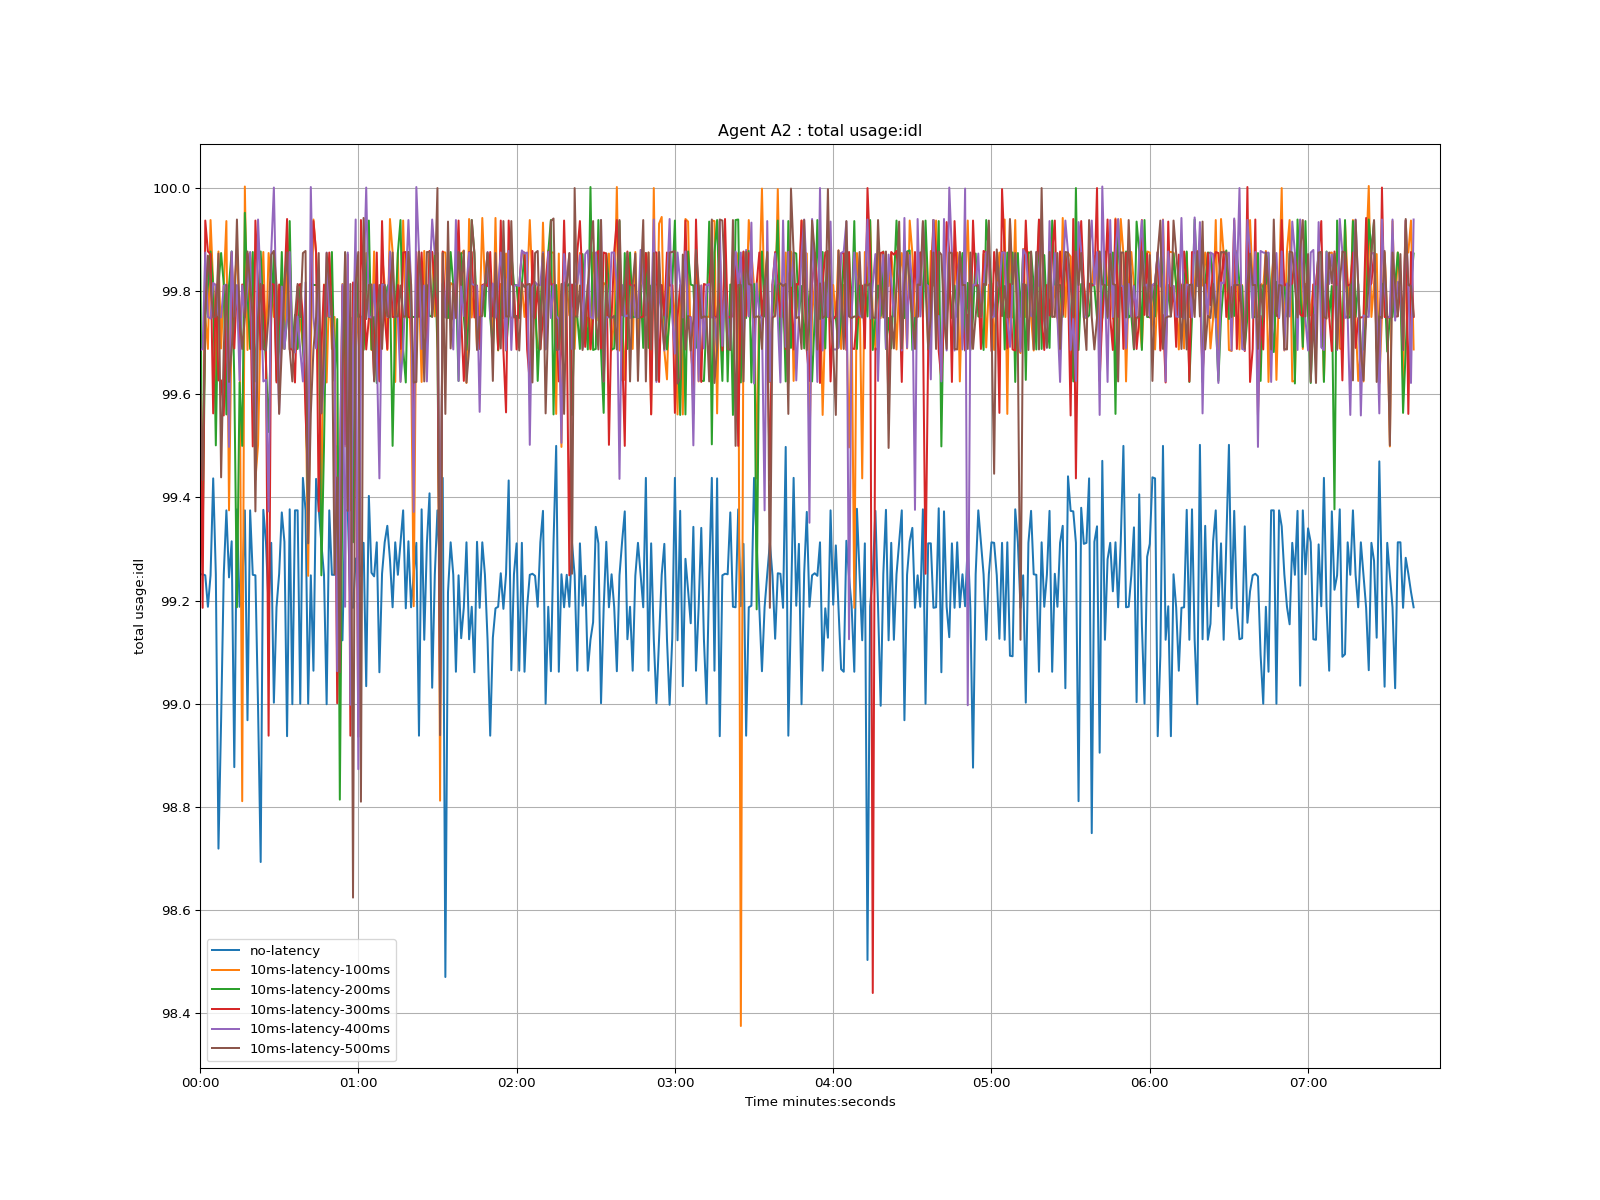

Source data for this figure (header and first rows):
time, no-latency, 10ms-latency-100ms, 10ms-latency-200ms, 10ms-latency-300ms, 10ms-latency-400ms, 10ms-latency-500ms
1970-01-01 00:00:00, 99.25, 99.44, 99.94, 99.62, 99.69, 99.63
1970-01-01 00:00:01, 99.25, 99.44, 99.31, 99.19, 99.69, 99.43
1970-01-01 00:00:02, 99.25, 99.75, 99.75, 99.94, 99.88, 99.76
1970-01-01 00:00:03, 99.19, 99.69, 99.81, 99.88, 99.75, 99.87
1970-01-01 00:00:04, 99.25, 99.94, 99.88, 99.87, 99.75, 99.81
1970-01-01 00:00:05, 99.44, 99.81, 99.81, 99.56, 99.82, 99.75
1970-01-01 00:00:06, 99.25, 99.62, 99.5, 99.81, 99.81, 99.75
1970-01-01 00:00:07, 98.72, 99.88, 99.81, 99.63, 99.75, 99.87
1970-01-01 00:00:08, 98.97, 99.69, 99.87, 99.63, 99.75, 99.44
1970-01-01 00:00:09, 99.25, 99.81, 99.81, 99.56, 99.81, 99.69
1970-01-01 00:00:10, 99.38, 99.94, 99.56, 99.75, 99.81, 99.81
1970-01-01 00:00:11, 99.25, 99.38, 99.81, 99.56, 99.5, 99.62
1970-01-01 00:00:12, 99.31, 99.75, 99.88, 99.88, 99.88, 99.69
1970-01-01 00:00:13, 98.88, 99.81, 99.63, 99.69, 99.75, 99.75
1970-01-01 00:00:14, 99.38, 99.87, 99.19, 99.81, 99.81, 99.94
1970-01-01 00:00:15, 99.19, 99.75, 99.62, 99.69, 99.63, 99.75
1970-01-01 00:00:16, 99.22, 98.81, 99.5, 99.81, 99.81, 99.69
1970-01-01 00:00:17, 99.38, 100, 99.95, 99.75, 99.75, 99.75
1970-01-01 00:00:18, 98.97, 99.69, 99.8, 99.87, 99.81, 99.88
1970-01-01 00:00:19, 99.38, 99.88, 99.69, 99.81, 99.88, 99.81
1970-01-01 00:00:20, 99.25, 99.81, 99.88, 99.5, 99.63, 99.75
1970-01-01 00:00:21, 99.25, 99.43, 99.62, 99.94, 99.5, 99.37
1970-01-01 00:00:22, 98.99, 99.5, 99.75, 99.81, 99.94, 99.75
1970-01-01 00:00:23, 98.69, 99.75, 99.88, 99.69, 99.81, 99.81
1970-01-01 00:00:24, 99.38, 99.88, 99.75, 99.81, 99.62, 99.69
1970-01-01 00:00:25, 99.31, 99.69, 99.66, 99.69, 99.63, 99.69
1970-01-01 00:00:26, 99.19, 99.87, 99.53, 98.94, 99.37, 99.75
1970-01-01 00:00:27, 99.31, 99.81, 99.75, 99.81, 99.88, 99.87
1970-01-01 00:00:28, 99, 99.75, 99.88, 99.81, 100, 99.88
1970-01-01 00:00:29, 99.19, 99.81, 99.63, 99.62, 99.75, 99.81
1970-01-01 00:00:30, 99.25, 99.69, 99.69, 99.81, 99.56, 99.56
1970-01-01 00:00:31, 99.37, 99.81, 99.88, 99.69, 99.81, 99.69
1970-01-01 00:00:32, 99.31, 99.69, 99.69, 99.81, 99.69, 99.81
1970-01-01 00:00:33, 98.94, 99.88, 99.75, 99.94, 99.75, 99.88
1970-01-01 00:00:34, 99.38, 99.88, 99.94, 99.69, 99.88, 99.69
1970-01-01 00:00:35, 99, 99.69, 99.69, 99.69, 99.69, 99.62
1970-01-01 00:00:36, 99.38, 99.68, 99.75, 99.62, 99.68, 99.75
1970-01-01 00:00:37, 99.38, 99.69, 99.69, 99.81, 99.75, 99.81
1970-01-01 00:00:38, 99.0, 99.75, 99.81, 99.81, 99.69, 99.75
1970-01-01 00:00:39, 99.44, 99.69, 99.69, 99.75, 99.62, 99.87
1970-01-01 00:00:40, 99.38, 99.62, 99.62, 99.56, 99.82, 99.88
1970-01-01 00:00:41, 99.0, 99.25, 99.37, 99.44, 99.37, 99.31
1970-01-01 00:00:42, 99.25, 99.69, 99.81, 99.81, 100, 99.56
1970-01-01 00:00:43, 99.06, 99.94, 99.81, 99.94, 99.75, 99.69
1970-01-01 00:00:44, 99.44, 99.87, 99.81, 99.88, 99.69, 99.75
1970-01-01 00:00:45, 99.38, 99.75, 99.81, 99.37, 99.81, 99.87
1970-01-01 00:00:46, 99.31, 99.37, 99.25, 99.69, 99.56, 99.56
1970-01-01 00:00:47, 99.25, 99.81, 99.5, 99.81, 99.63, 99.69
1970-01-01 00:00:48, 99, 99.62, 99.81, 99.75, 99.88, 99.87
1970-01-01 00:00:49, 99.38, 99.81, 99.75, 99.88, 99.75, 99.81
1970-01-01 00:00:50, 99.25, 99.69, 99.88, 99.75, 99.75, 99.75
1970-01-01 00:00:51, 99.25, 99.75, 99.63, 99.63, 99.69, 99.25
1970-01-01 00:00:52, 99.5, 99.25, 99.75, 99, 99.06, 99.44
1970-01-01 00:00:53, 99.19, 99.31, 98.81, 99.44, 99.44, 99.06
1970-01-01 00:00:54, 99.12, 99.81, 99.44, 99.81, 99.81, 99.62
1970-01-01 00:00:55, 99.38, 99.5, 99.87, 99.5, 99.19, 99.88
1970-01-01 00:00:56, 99.38, 99.56, 99.44, 99.87, 99.88, 99.37
1970-01-01 00:00:57, 99.19, 99.38, 99.75, 98.94, 99, 99.81
1970-01-01 00:00:58, 99.19, 99.81, 99.31, 99.82, 99.69, 98.62
1970-01-01 00:00:59, 99.28, 99.68, 99.87, 99.69, 99.94, 99.81
... 401 more rows
